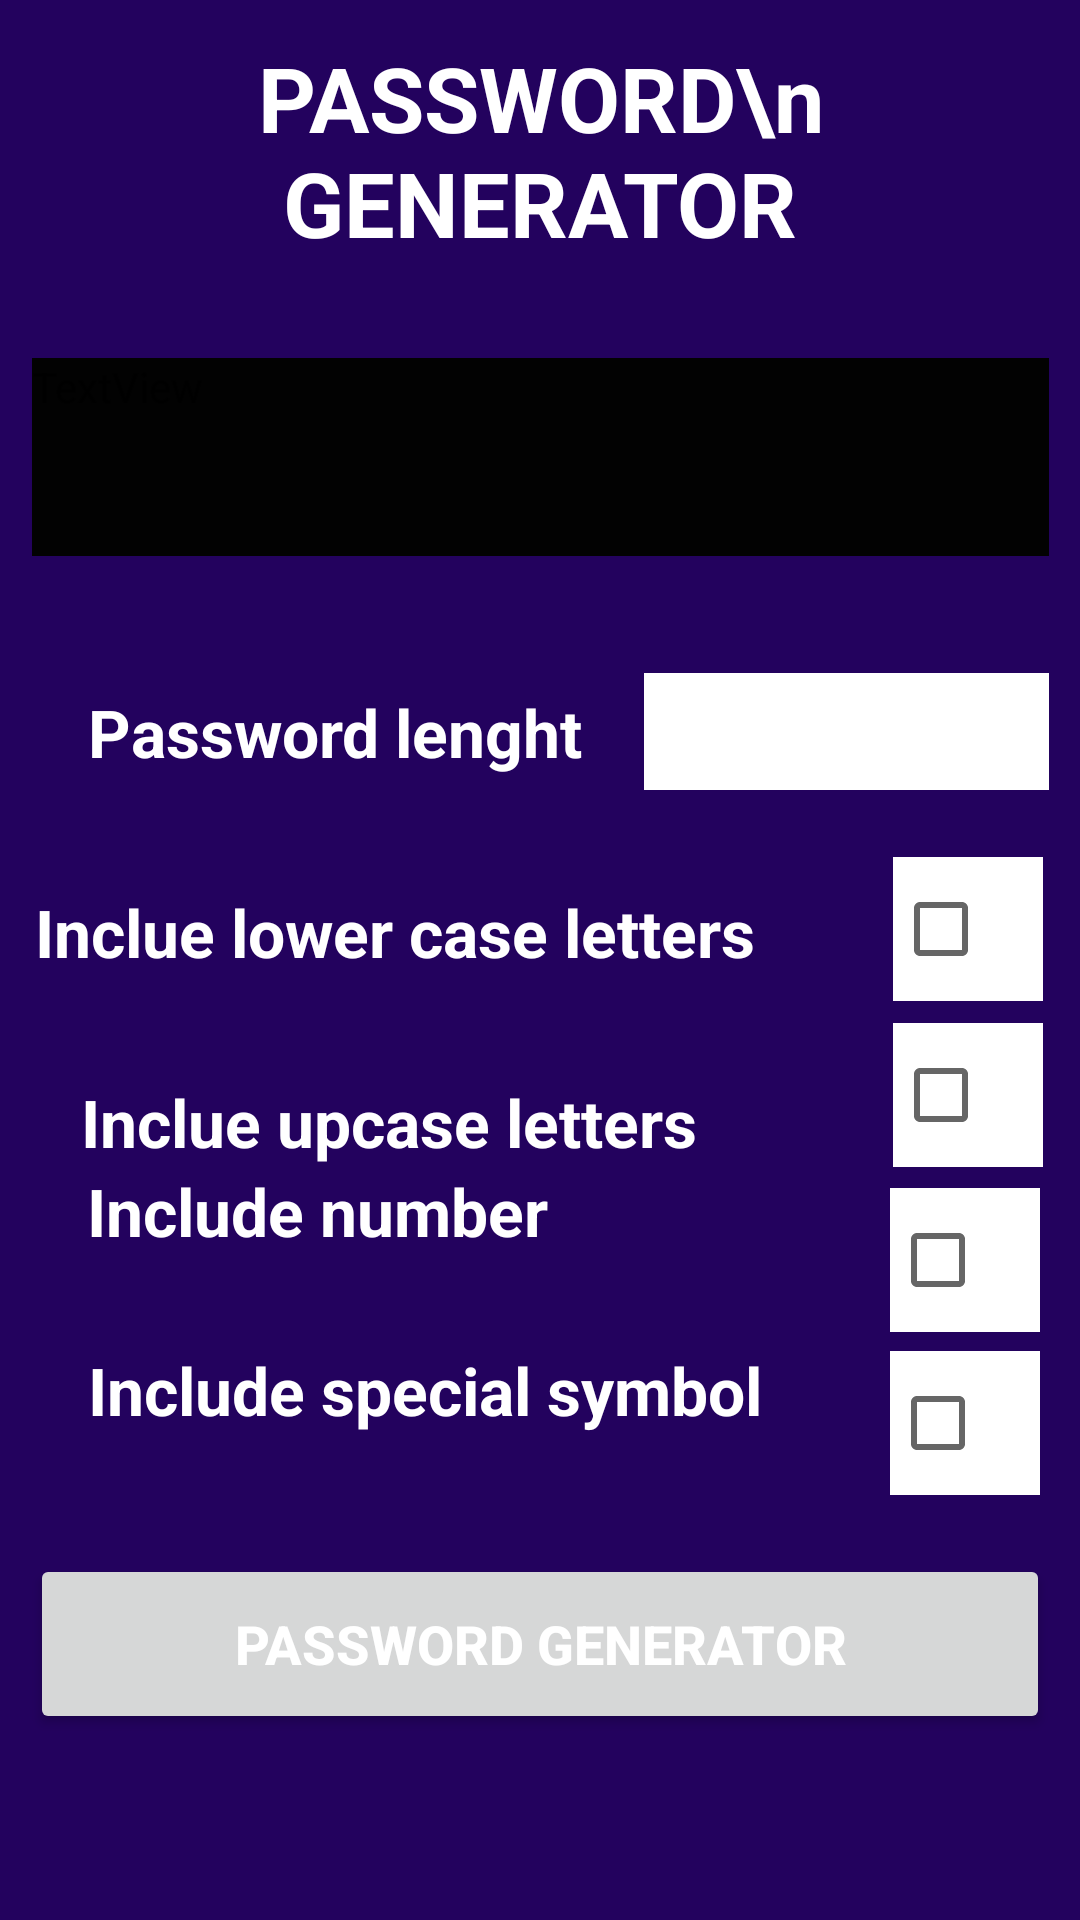

Produce the Android XML layout that renders to this screen, including the resource entries it uses.
<!-- AndroidManifest.xml: application theme Theme.MaiPhatHuy_18042731_Android_thuchanhTuan2 -->
<!-- res/layout/d.xml -->
<?xml version="1.0" encoding="utf-8"?>
<androidx.constraintlayout.widget.ConstraintLayout xmlns:android="http://schemas.android.com/apk/res/android"
    xmlns:app="http://schemas.android.com/apk/res-auto"
    xmlns:tools="http://schemas.android.com/tools"
    android:layout_width="match_parent"
    android:layout_height="match_parent"
    android:background="@drawable/backgroud_d">

    <CheckBox
        android:id="@+id/checkBox4"
        android:layout_width="50dp"
        android:layout_height="wrap_content"
        android:background="#FFFFFF"
        app:layout_constraintBottom_toBottomOf="parent"
        app:layout_constraintEnd_toEndOf="@+id/view"
        app:layout_constraintHorizontal_bias="0.935"
        app:layout_constraintStart_toStartOf="@+id/view"
        app:layout_constraintTop_toBottomOf="@+id/textView13"
        app:layout_constraintVertical_bias="0.569" />

    <View
        android:id="@+id/view"

        android:layout_width="375dp"
        android:layout_height="680dp"
        android:background="@drawable/bgview_d"
        app:layout_constraintBottom_toBottomOf="parent"
        app:layout_constraintEnd_toEndOf="parent"
        app:layout_constraintStart_toStartOf="parent"
        app:layout_constraintTop_toTopOf="parent"
        app:layout_constraintVertical_bias="0.49" />

    <CheckBox
        android:id="@+id/checkBox2"
        android:layout_width="50dp"
        android:layout_height="wrap_content"
        android:background="#FFFFFF"
        app:layout_constraintBottom_toBottomOf="parent"
        app:layout_constraintEnd_toEndOf="@+id/view"
        app:layout_constraintHorizontal_bias="0.938"
        app:layout_constraintStart_toStartOf="@+id/view"
        app:layout_constraintTop_toBottomOf="@+id/textView13"
        app:layout_constraintVertical_bias="0.236" />

    <CheckBox
        android:id="@+id/checkBox3"
        android:layout_width="50dp"
        android:layout_height="wrap_content"
        android:background="#FFFFFF"
        app:layout_constraintBottom_toBottomOf="parent"
        app:layout_constraintEnd_toEndOf="@+id/view"
        app:layout_constraintHorizontal_bias="0.935"
        app:layout_constraintStart_toStartOf="@+id/view"
        app:layout_constraintTop_toBottomOf="@+id/textView13"
        app:layout_constraintVertical_bias="0.404" />

    <CheckBox
        android:id="@+id/checkBox5"
        android:layout_width="50dp"
        android:layout_height="wrap_content"
        android:background="#FFFFFF"
        app:layout_constraintBottom_toBottomOf="parent"
        app:layout_constraintEnd_toEndOf="@+id/view"
        app:layout_constraintHorizontal_bias="0.935"
        app:layout_constraintStart_toStartOf="@+id/view"
        app:layout_constraintTop_toBottomOf="@+id/textView13"
        app:layout_constraintVertical_bias="0.569" />

    <TextView
        android:id="@+id/textView15"
        android:layout_width="wrap_content"
        android:layout_height="wrap_content"
        android:text="Inclue upcase letters"
        android:textColor="#FFFFFF"
        android:textColorHighlight="#FFFFFF"
        android:textSize="22dp"
        android:textStyle="bold"
        app:layout_constraintBottom_toBottomOf="@+id/view"
        app:layout_constraintEnd_toEndOf="parent"
        app:layout_constraintHorizontal_bias="0.175"
        app:layout_constraintStart_toStartOf="parent"
        app:layout_constraintTop_toBottomOf="@+id/textView2"
        app:layout_constraintVertical_bias="0.39" />

    <TextView
        android:id="@+id/textView16"
        android:layout_width="wrap_content"
        android:layout_height="wrap_content"
        android:layout_marginBottom="48dp"
        android:text="Include number"
        android:textColor="#FFFFFF"
        android:textColorHighlight="#FFFFFF"
        android:textSize="22dp"
        android:textStyle="bold"
        app:layout_constraintBottom_toBottomOf="parent"
        app:layout_constraintEnd_toEndOf="parent"
        app:layout_constraintHorizontal_bias="0.14"
        app:layout_constraintStart_toStartOf="parent"
        app:layout_constraintTop_toBottomOf="@+id/textView2"
        app:layout_constraintVertical_bias="0.54" />

    <TextView
        android:id="@+id/textView17"
        android:layout_width="wrap_content"
        android:layout_height="wrap_content"
        android:text="Include special symbol"
        android:textColor="#FFFFFF"
        android:textColorHighlight="#FFFFFF"
        android:textSize="22dp"
        android:textStyle="bold"
        app:layout_constraintBottom_toBottomOf="parent"
        app:layout_constraintEnd_toEndOf="parent"
        app:layout_constraintHorizontal_bias="0.217"
        app:layout_constraintStart_toStartOf="parent"
        app:layout_constraintTop_toBottomOf="@+id/textView16"
        app:layout_constraintVertical_bias="0.158" />

    <TextView
        android:id="@+id/textView2"
        android:layout_width="339dp"
        android:layout_height="66dp"
        android:background="#020202"
        android:text="TextView"
        app:layout_constraintBottom_toBottomOf="@+id/view"
        app:layout_constraintEnd_toEndOf="@+id/view"
        app:layout_constraintStart_toStartOf="@+id/view"
        app:layout_constraintTop_toTopOf="@+id/view"
        app:layout_constraintVertical_bias="0.226" />

    <TextView
        android:id="@+id/textView11"
        android:layout_width="wrap_content"
        android:layout_height="wrap_content"
        android:gravity="center"
        android:text="PASSWORD\n GENERATOR"
        android:textColor="#FFFFFF"
        android:textSize="30dp"
        android:textStyle="bold"
        app:layout_constraintBottom_toTopOf="@+id/textView2"
        app:layout_constraintEnd_toEndOf="parent"
        app:layout_constraintStart_toStartOf="parent"
        app:layout_constraintTop_toTopOf="@+id/view" />

    <TextView
        android:id="@+id/textView12"
        android:layout_width="wrap_content"
        android:layout_height="wrap_content"
        android:gravity="center"
        android:text="Password lenght"
        android:textColor="#FFFFFF"
        android:textSize="22dp"
        android:textStyle="bold"
        app:layout_constraintBottom_toBottomOf="@+id/view"
        app:layout_constraintEnd_toEndOf="parent"
        app:layout_constraintHorizontal_bias="0.15"
        app:layout_constraintStart_toStartOf="parent"
        app:layout_constraintTop_toBottomOf="@+id/textView2"
        app:layout_constraintVertical_bias="0.099" />

    <TextView
        android:id="@+id/textView13"
        android:layout_width="135dp"
        android:layout_height="39dp"
        android:background="#FFFFFF"
        app:layout_constraintBottom_toBottomOf="@+id/view"
        app:layout_constraintEnd_toEndOf="@+id/view"
        app:layout_constraintHorizontal_bias="0.922"
        app:layout_constraintStart_toStartOf="parent"
        app:layout_constraintTop_toBottomOf="@+id/textView2"
        app:layout_constraintVertical_bias="0.089" />

    <CheckBox
        android:id="@+id/checkBox"
        android:layout_width="50dp"
        android:layout_height="wrap_content"
        android:background="#FFFFFF"
        app:layout_constraintBottom_toBottomOf="parent"
        app:layout_constraintEnd_toEndOf="@+id/view"
        app:layout_constraintHorizontal_bias="0.938"
        app:layout_constraintStart_toStartOf="@+id/view"
        app:layout_constraintTop_toBottomOf="@+id/textView13"
        app:layout_constraintVertical_bias="0.068" />

    <TextView
        android:id="@+id/textView14"
        android:layout_width="wrap_content"
        android:layout_height="wrap_content"
        android:text="Inclue lower case letters"
        android:textColor="#FFFFFF"
        android:textColorHighlight="#FFFFFF"
        android:textSize="22dp"
        android:textStyle="bold"
        app:layout_constraintBottom_toBottomOf="@+id/view"
        app:layout_constraintEnd_toEndOf="@+id/view"
        app:layout_constraintHorizontal_bias="0.141"
        app:layout_constraintStart_toStartOf="@+id/view"
        app:layout_constraintTop_toBottomOf="@+id/textView12"
        app:layout_constraintVertical_bias="0.1" />

    <Button
        android:id="@+id/button"
        android:layout_width="340dp"
        android:layout_height="60dp"
        android:text="PASSWORD GENERATOR"
        android:textColor="#FFFFFF"
        android:textSize="18dp"
        android:textStyle="bold"
        app:layout_constraintBottom_toBottomOf="parent"
        app:layout_constraintEnd_toEndOf="parent"
        app:layout_constraintStart_toStartOf="parent"
        app:layout_constraintTop_toBottomOf="@+id/textView2"
        app:layout_constraintVertical_bias="0.843" />
</androidx.constraintlayout.widget.ConstraintLayout>
<!-- resources referenced by this layout -->
<resources>
  <!-- drawable backgroud_d (drawable) -->
  <?xml version="1.0" encoding="utf-8"?>
  <shape xmlns:android="http://schemas.android.com/apk/res/android" android:shape="rectangle" >
      <gradient
          android:startColor="#552D9E"
  
          android:center="#8C5DDF"
  
          android:endColor="#7E60B3"
          android:angle="1800"/>
      <corners
          android:radius="0dp"/>
  
  
  </shape>
  <!-- drawable bgview_d (drawable) -->
  <?xml version="1.0" encoding="utf-8"?>
  <shape xmlns:android="http://schemas.android.com/apk/res/android">
      <solid android:color="#23025E"/>
      <corners
          android:bottomRightRadius="25dp"
          android:bottomLeftRadius="25dp"
          android:topLeftRadius="25dp"
          android:topRightRadius="25dp"/>
  </shape>
  <style name="Theme.MaiPhatHuy_18042731_Android_thuchanhTuan2" parent="Theme.MaterialComponents.DayNight.DarkActionBar">
          
          <item name="colorPrimary">@color/purple_500</item>
          <item name="colorPrimaryVariant">@color/purple_700</item>
          <item name="colorOnPrimary">@color/white</item>
          
          <item name="colorSecondary">@color/teal_200</item>
          <item name="colorSecondaryVariant">@color/teal_700</item>
          <item name="colorOnSecondary">@color/black</item>
          
          <item name="android:statusBarColor" tools:targetApi="l">?attr/colorPrimaryVariant</item>
          
      </style>
  <!-- not gathered from this repository: default colours our renderer supplied (Android Studio template values) -->
  <color name="purple_500">#FF6200EE</color>
  <color name="purple_700">#FF3700B3</color>
  <color name="teal_200">#FF03DAC5</color>
  <color name="teal_700">#FF018786</color>
  <color name="black">#FF000000</color>
  <color name="white">#FFFFFFFF</color>
</resources>
